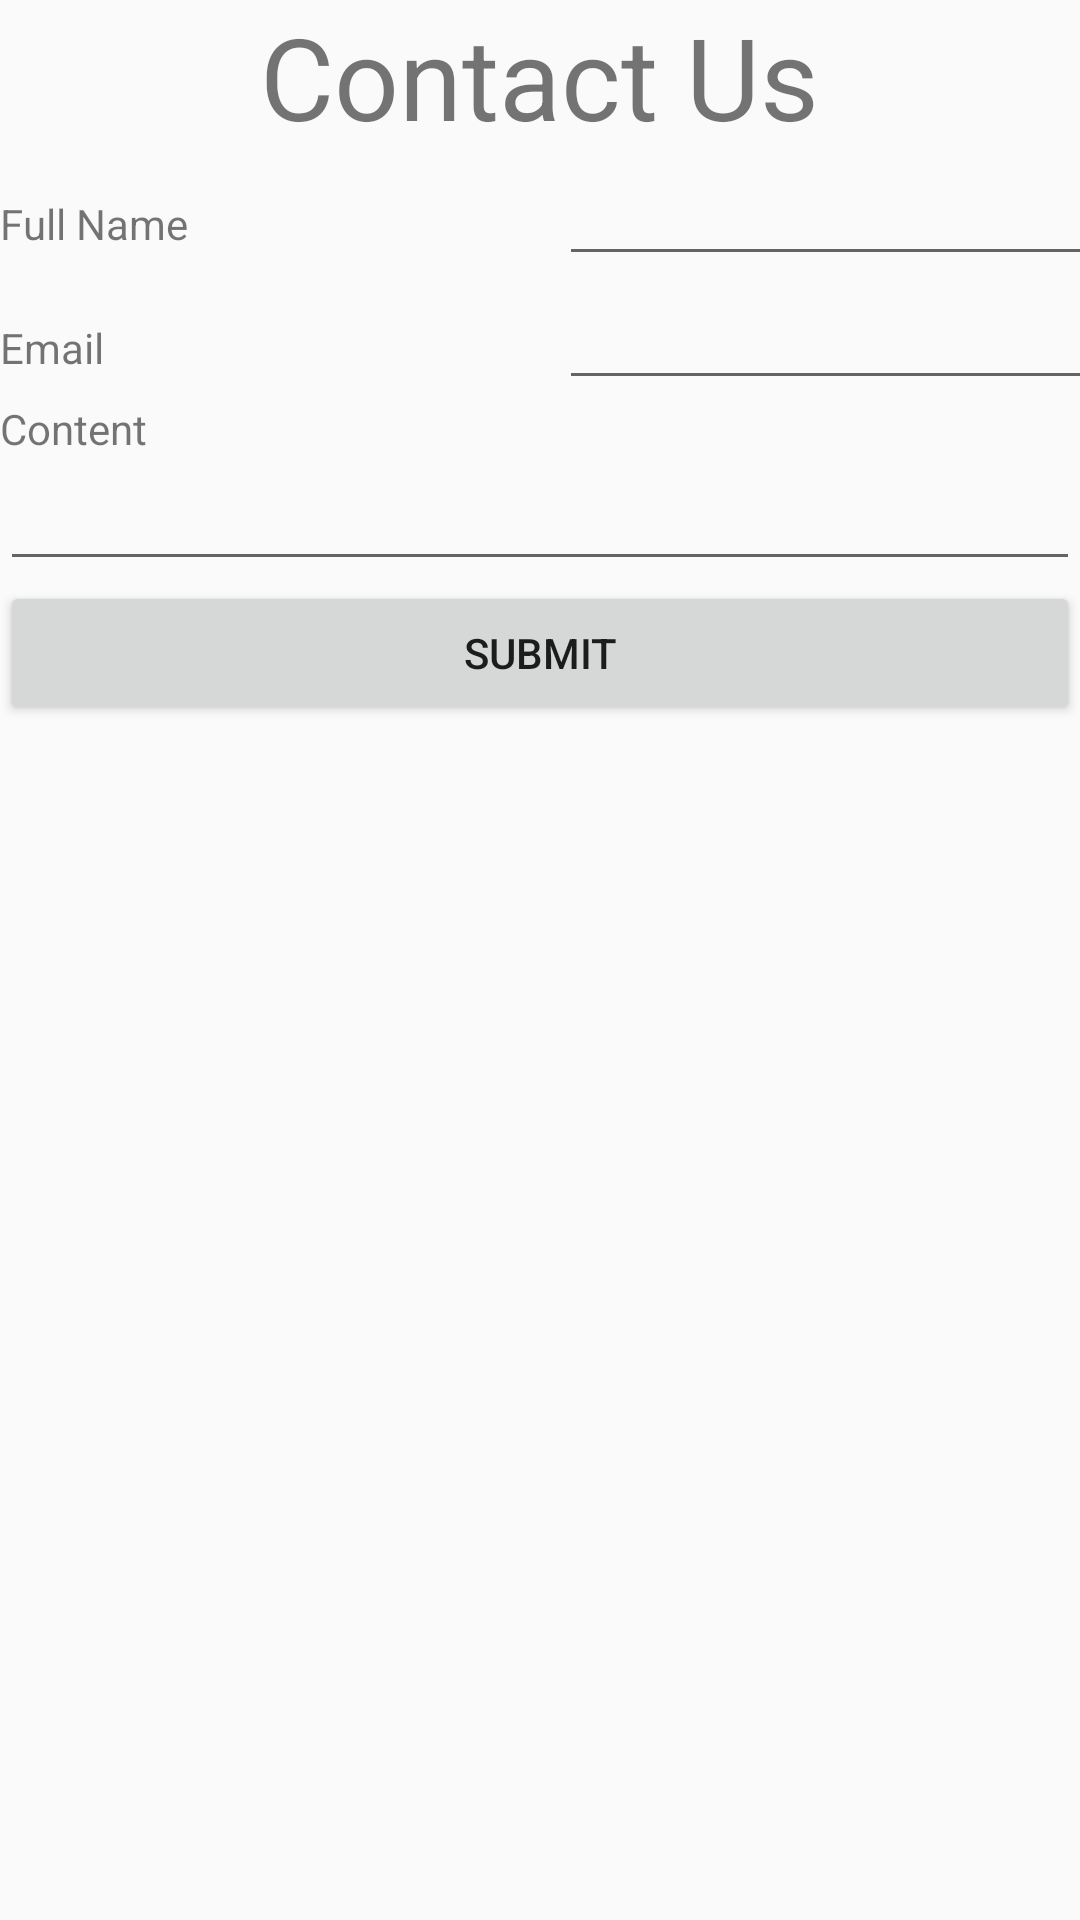

Layout XML and referenced resources for this Android screen:
<!-- AndroidManifest.xml: application theme MainTheme -->
<!-- res/layout/activity_contact_us.xml -->
<?xml version="1.0" encoding="utf-8"?>
<ScrollView xmlns:android="http://schemas.android.com/apk/res/android"

    xmlns:app="http://schemas.android.com/apk/res-auto"
    android:layout_width="match_parent"
    android:layout_height="match_parent">

    <LinearLayout

        android:layout_width="match_parent"
        android:layout_height="wrap_content"
        android:orientation="vertical">

        <TableLayout
            android:layout_width="match_parent"
            android:layout_height="match_parent">

            <TableRow
                android:layout_width="match_parent"
                android:layout_height="match_parent"
                android:gravity="center">

                <TextView
                    android:id="@+id/textView17"
                    android:layout_width="match_parent"
                    android:layout_height="wrap_content"
                    android:text="Contact Us"
                    android:textSize="38sp" />
            </TableRow>

            <TableRow
                android:layout_width="match_parent"
                android:layout_height="match_parent" >

                <TextView
                    android:id="@+id/textView16"
                    android:layout_width="wrap_content"
                    android:layout_height="wrap_content"
                    android:text="Full Name" />

                <EditText
                    android:id="@+id/contactUsName"
                    android:layout_width="wrap_content"
                    android:layout_height="wrap_content"
                    android:ems="10"
                    android:inputType="textPersonName" />
            </TableRow>

            <TableRow
                android:layout_width="match_parent"
                android:layout_height="match_parent" >

                <TextView
                    android:id="@+id/textView19"
                    android:layout_width="wrap_content"
                    android:layout_height="wrap_content"
                    android:text="Email" />

                <EditText
                    android:id="@+id/contactUsEmail"
                    android:layout_width="wrap_content"
                    android:layout_height="wrap_content"
                    android:ems="10"
                    android:inputType="textPersonName" />
            </TableRow>

            <TableRow
                android:layout_width="match_parent"
                android:layout_height="match_parent" >

                <TextView
                    android:id="@+id/textView20"
                    android:layout_width="wrap_content"
                    android:layout_height="wrap_content"
                    android:text="Content" />
            </TableRow>
        </TableLayout>

        <EditText
            android:id="@+id/contactUsContent"
            android:layout_width="match_parent"
            android:layout_height="wrap_content"
            android:ems="10"
            android:gravity="start|top"
            android:inputType="textMultiLine" />

        <Button
            android:id="@+id/button9"
            android:layout_width="match_parent"
            android:layout_height="wrap_content"
            android:onClick="goHome"
            android:text="Submit" />
    </LinearLayout>
</ScrollView>
<!-- resources referenced by this layout -->
<resources>
  <style name="MainTheme" parent="Theme.AppCompat.Light">
          
          <item name="colorPrimary">@color/colorPrimary</item>
          <item name="colorPrimaryDark">@color/colorPrimary</item>
          <item name="colorAccent">@color/colorAccent</item>
          <item name="windowNoTitle">true</item>
      </style>
  <color name="colorPrimary">#93EE00</color>
  <color name="colorAccent">#C68F55</color>
</resources>
